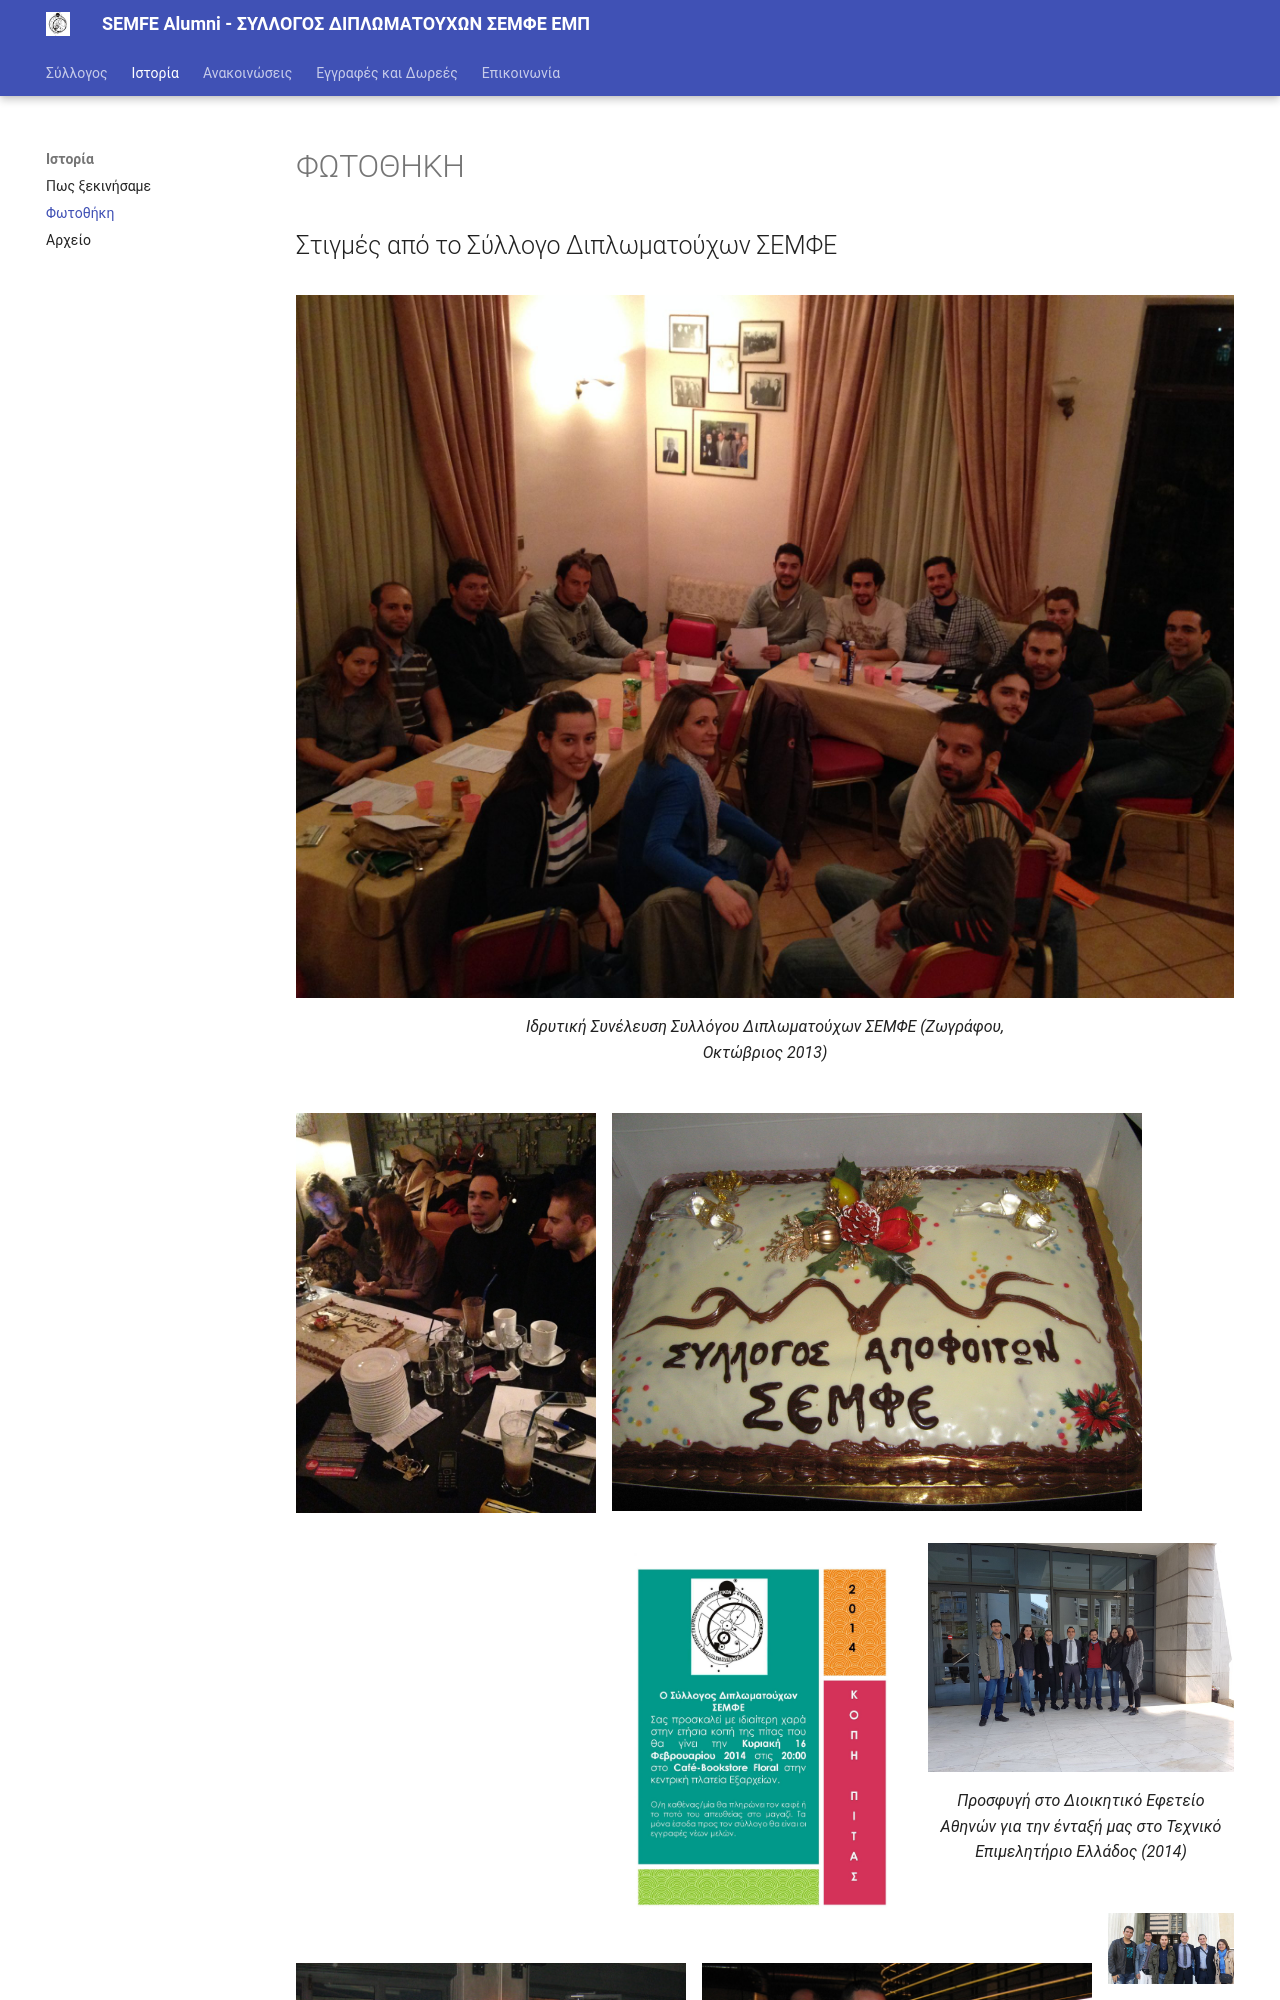

repository: semfealumni/semfealumni.github.io · page: fotothiki/index.html · generator: mkdocs

---
hide:
  - toc
---


#  ΦΩΤΟΘΗΚΗ
## Στιγμές από το Σύλλογο Διπλωματούχων ΣΕΜΦΕ

<figure markdown>
  ![Ιδρυτική Συνέλευση Συλλόγου Διπλωματούχων ΣΕΜΦΕ (Ζωγράφου, Οκτώβριος 2013)](assets/pictures/history/founding_2013.jpg)
  <figcaption>Ιδρυτική Συνέλευση Συλλόγου Διπλωματούχων ΣΕΜΦΕ (Ζωγράφου, Οκτώβριος 2013)</figcaption>
</figure>

![IMG](assets/pictures/history/3-1536x2048.jpg){width=300 height=400 align=left}
![IMG](assets/pictures/history/5.jpg){width=530 height=400 align=left}
![IMG](assets/pictures/history/kopi_pitas_2014.jpeg){width=300 height=400 align=left}
